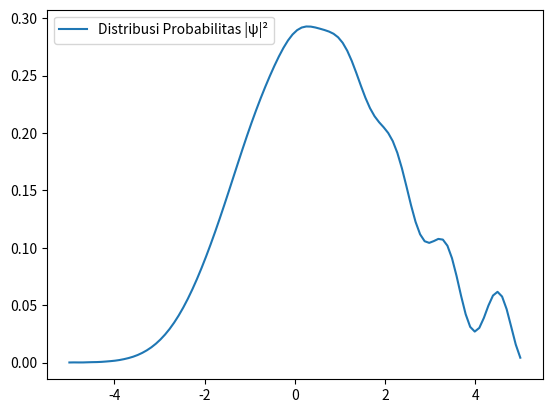

The matplotlib source for this figure:
import numpy as np
import matplotlib.pyplot as plt
from scipy.sparse import diags
from scipy.sparse.linalg import spsolve

L = 10
N = 100
dx = L / N
dt = 0.01
x = np.linspace(-L / 2, L / 2, N)

V = np.zeros(N)
V[0], V[-1] = 1e6, 1e6

alpha = 1j * dt / (2 * dx**2)
main_diag = (1 - 2 * alpha) * np.ones(N)
off_diag = alpha * np.ones(N - 1)

A = diags([off_diag, main_diag, off_diag], [-1, 0, 1], format="csc")
B = diags([-off_diag, (1 + 2 * alpha) * np.ones(N), -off_diag], [-1, 0, 1], format="csc")

psi = np.exp(-x**2) * np.exp(1j * 5 * x)

for _ in range(100):
    psi = spsolve(B, A @ psi)

plt.plot(x, np.abs(psi)**2, label="Distribusi Probabilitas |ψ|²")
plt.legend()
plt.show()
